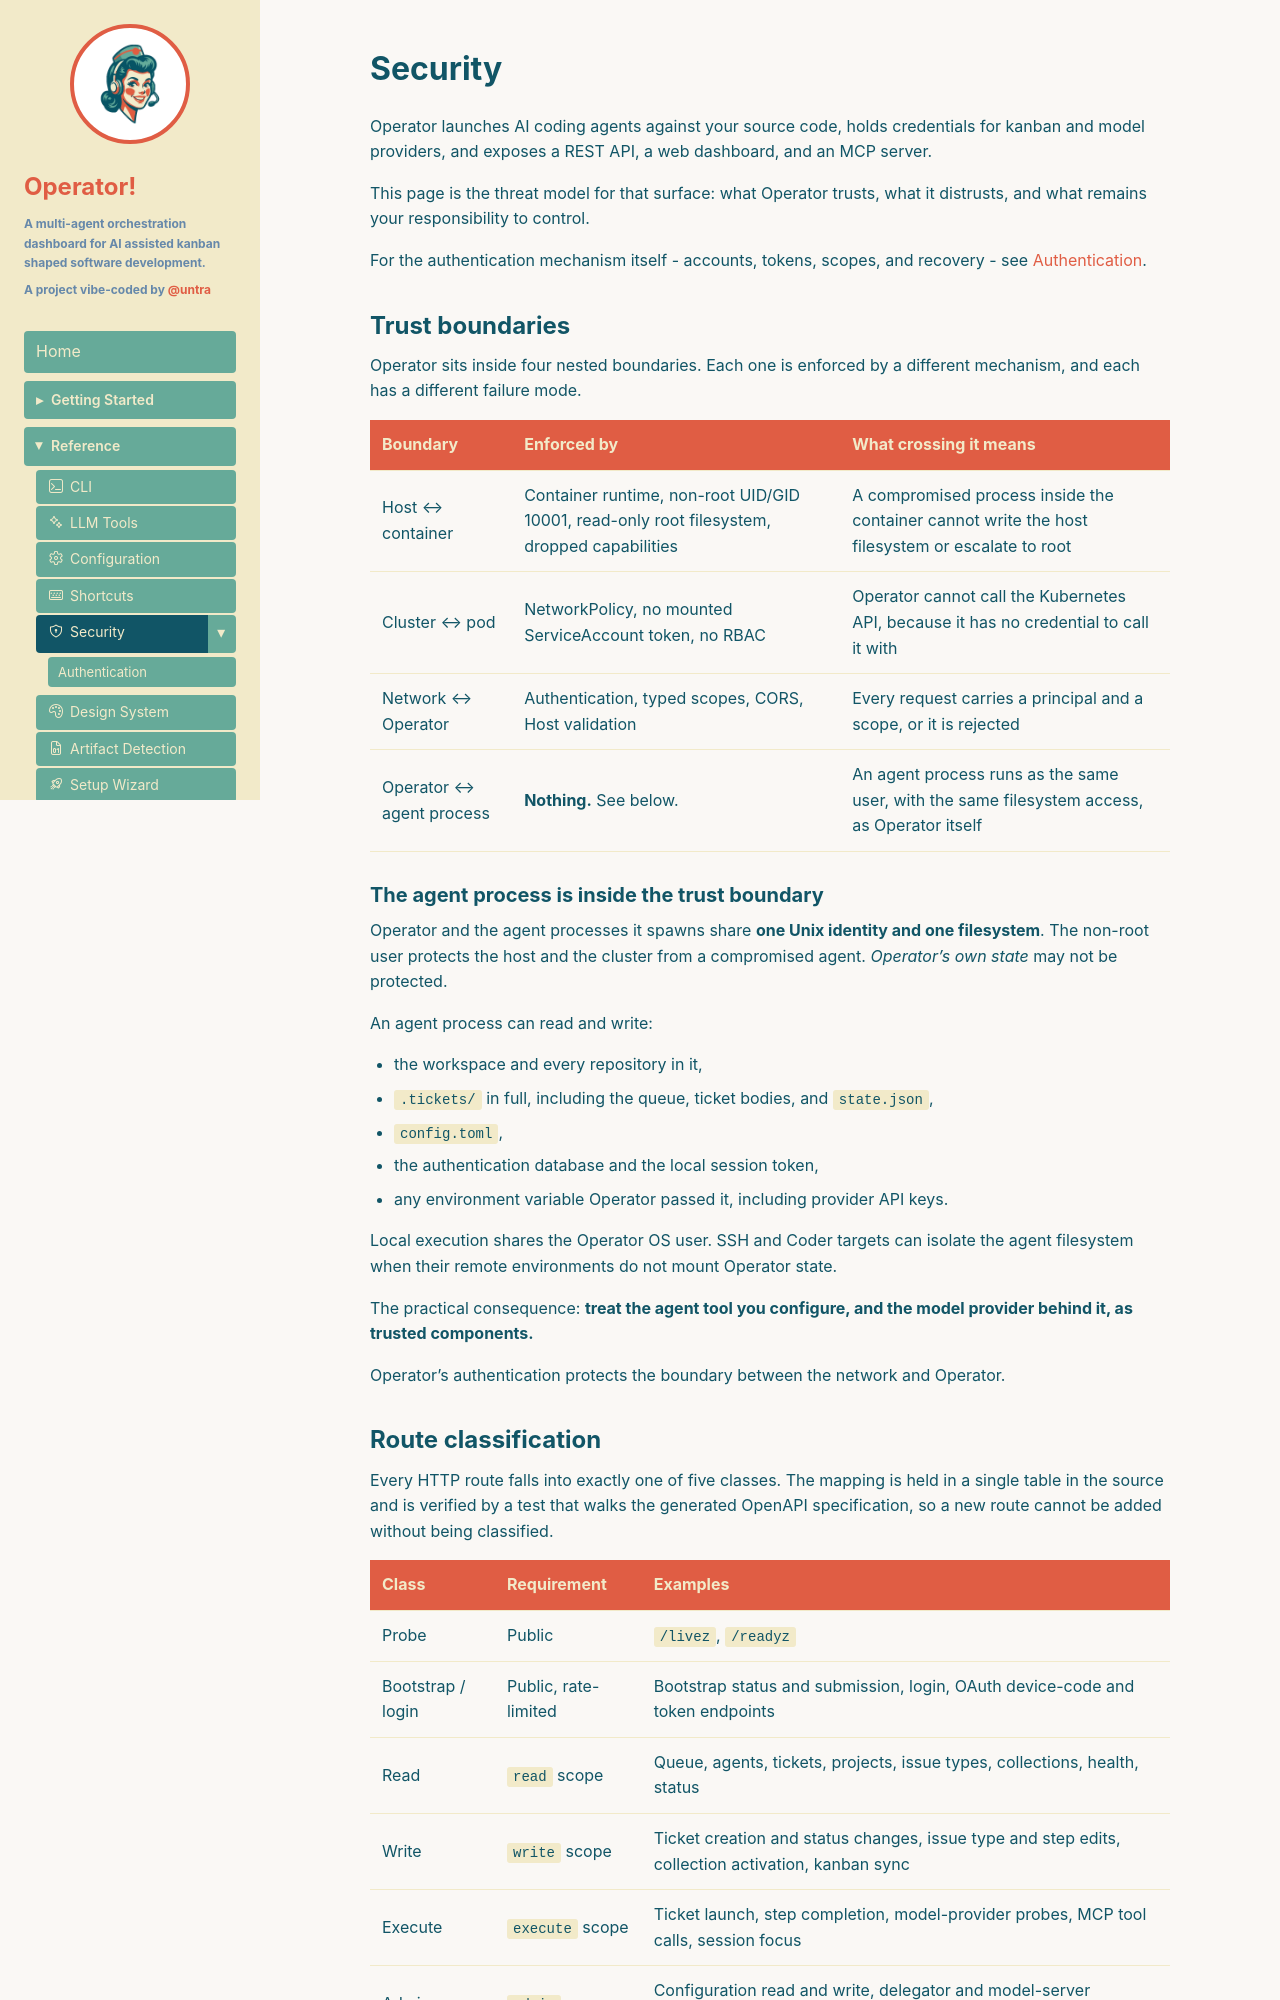

repository: untra/operator · page: security/index.html · generator: jekyll

---
title: "Security"
description: "Threat model and security architecture for Operator: trust boundaries, route classification, credential handling, and residual risks."
layout: doc
---

Operator launches AI coding agents against your source code, holds credentials for kanban and model providers, and exposes a REST API, a web dashboard, and an MCP server.

This page is the threat model for that surface: what Operator trusts, what it distrusts, and what remains your responsibility to control.

For the authentication mechanism itself - accounts, tokens, scopes, and recovery - see [Authentication](/security/authentication/).

## Trust boundaries

Operator sits inside four nested boundaries. Each one is enforced by a different mechanism, and each has a different failure mode.

| Boundary | Enforced by | What crossing it means |
|----------|-------------|------------------------|
| Host ↔ container | Container runtime, non-root UID/GID 10001, read-only root filesystem, dropped capabilities | A compromised process inside the container cannot write the host filesystem or escalate to root |
| Cluster ↔ pod | NetworkPolicy, no mounted ServiceAccount token, no RBAC | Operator cannot call the Kubernetes API, because it has no credential to call it with |
| Network ↔ Operator | Authentication, typed scopes, CORS, Host validation | Every request carries a principal and a scope, or it is rejected |
| Operator ↔ agent process | **Nothing.** See below. | An agent process runs as the same user, with the same filesystem access, as Operator itself |

### The agent process is inside the trust boundary

Operator and the agent processes it spawns share **one Unix identity and one filesystem**. The non-root user protects the host and the cluster from a compromised agent. *Operator's own state* may not be protected.

An agent process can read and write:

- the workspace and every repository in it,
- `.tickets/` in full, including the queue, ticket bodies, and `state.json`,
- `config.toml`,
- the authentication database and the local session token,
- any environment variable Operator passed it, including provider API keys.

Local execution shares the Operator OS user. SSH and Coder targets can isolate the agent filesystem when their remote environments do not mount Operator state.

The practical consequence: **treat the agent tool you configure, and the model provider behind it, as trusted components.**

Operator's authentication protects the boundary between the network and Operator.
